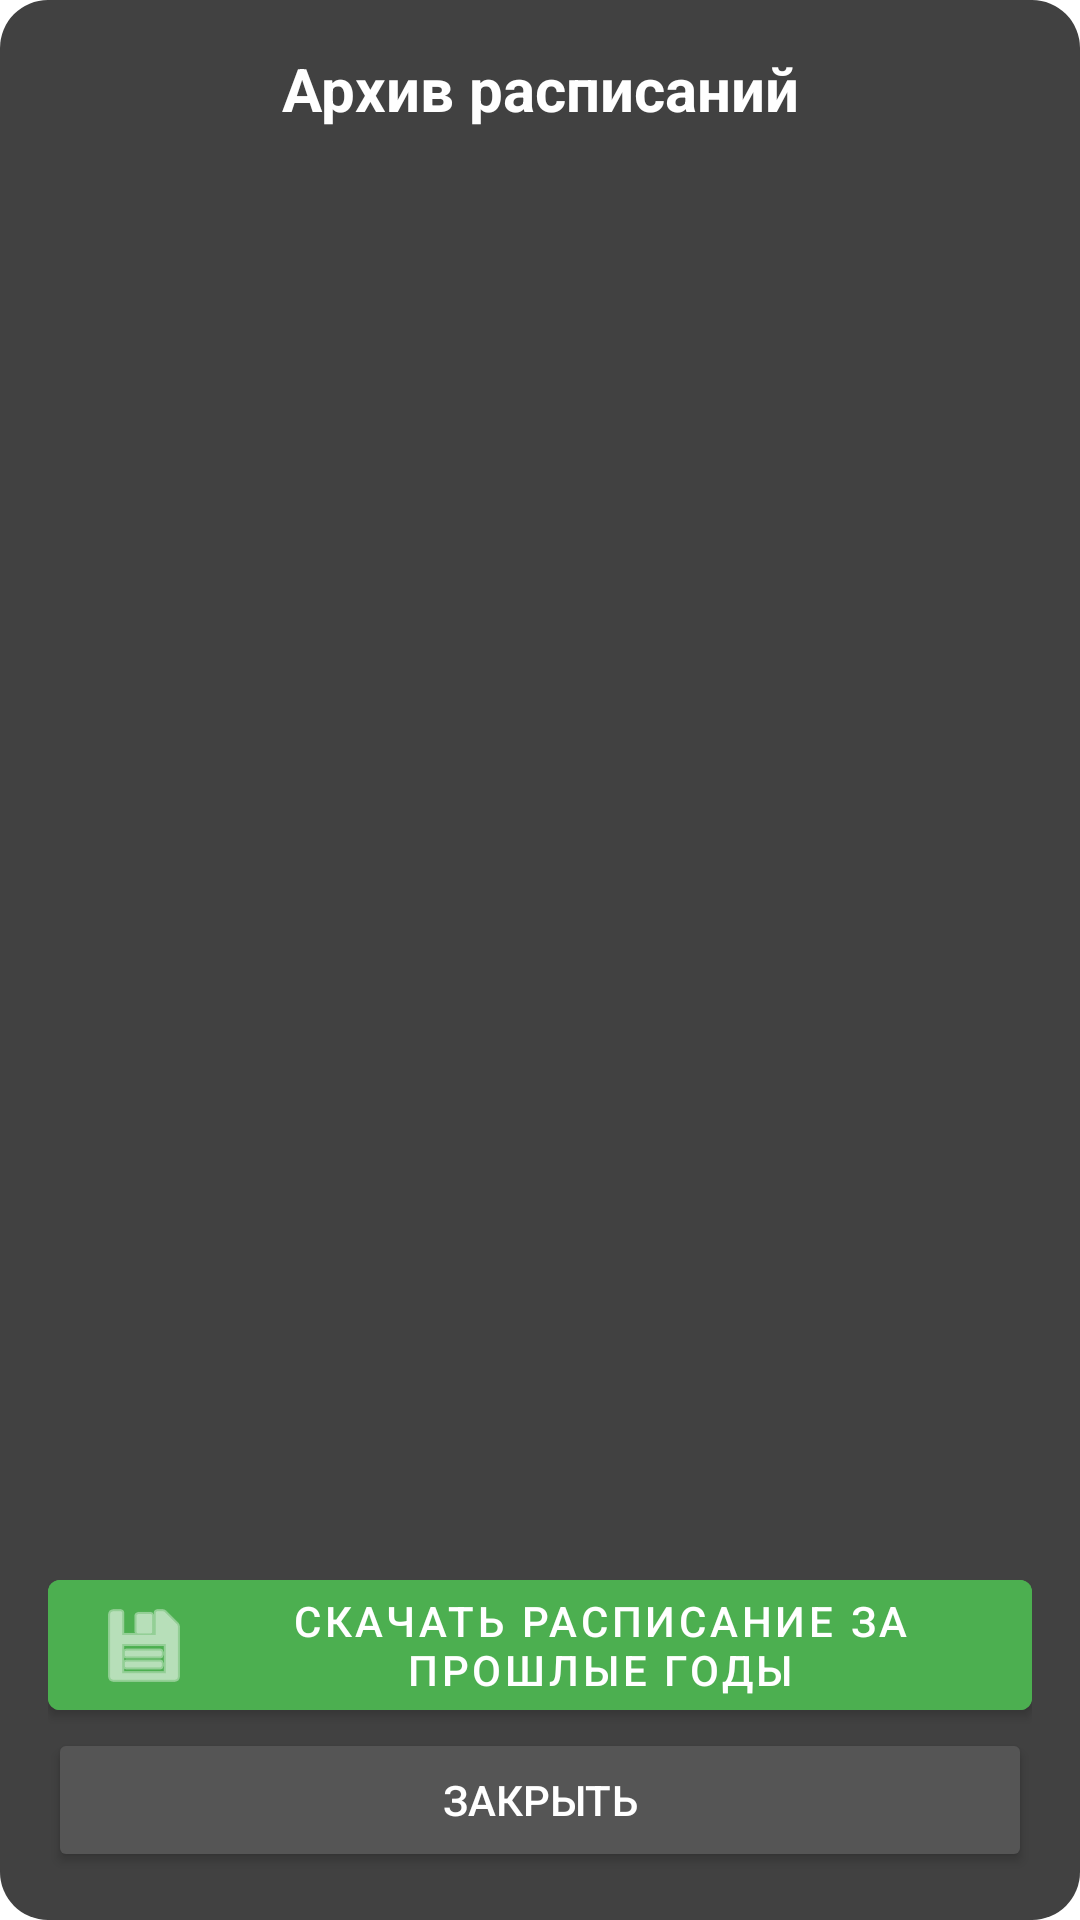

Here is an Android app screen rendered from its layout file. Give the layout XML and the strings, colors and styles it references.
<!-- AndroidManifest.xml: application theme Theme.FuckModeus -->
<!-- res/layout/dialog_history_list.xml -->
<?xml version="1.0" encoding="utf-8"?>
<LinearLayout xmlns:android="http://schemas.android.com/apk/res/android"
    xmlns:app="http://schemas.android.com/apk/res-auto"
    android:layout_width="match_parent"
    android:layout_height="match_parent"
    android:orientation="vertical"
    android:background="@drawable/bg_dialog_rounded"
    android:padding="16dp">

    <TextView
        android:layout_width="match_parent"
        android:layout_height="wrap_content"
        android:text="Архив расписаний"
        android:textSize="20sp"
        android:textStyle="bold"
        android:textColor="@android:color/white"
        android:gravity="center"
        android:layout_marginBottom="16dp"/>

    <androidx.recyclerview.widget.RecyclerView
        android:id="@+id/rvHistoryFiles"
        android:layout_width="match_parent"
        android:layout_height="0dp"
        android:layout_weight="1"
        android:layout_marginBottom="12dp"/>

    
    <com.google.android.material.button.MaterialButton
        android:id="@+id/btnDownloadNewArchive"
        android:layout_width="match_parent"
        android:layout_height="wrap_content"
        android:text="Скачать расписание за прошлые годы"
        android:backgroundTint="#4CAF50"
        android:textColor="@android:color/white"
        app:icon="@android:drawable/ic_menu_save"
        app:iconTint="@android:color/white"/>

    <Button
        android:id="@+id/btnClose"
        android:layout_width="match_parent"
        android:layout_height="wrap_content"
        android:text="Закрыть"
        android:backgroundTint="#555555"
        android:textColor="@android:color/white"/>

</LinearLayout>
<!-- resources referenced by this layout -->
<resources>
  <!-- drawable bg_dialog_rounded (drawable) -->
  <?xml version="1.0" encoding="utf-8"?>
  <shape xmlns:android="http://schemas.android.com/apk/res/android">
      <solid android:color="#414141"/> 
      <corners android:radius="16dp"/> 
  </shape>
  <style name="Theme.FuckModeus" parent="Base.Theme.FuckModeus" />
  <style name="Base.Theme.FuckModeus" parent="Theme.MaterialComponents.DayNight.NoActionBar">
          
          
      </style>
</resources>
